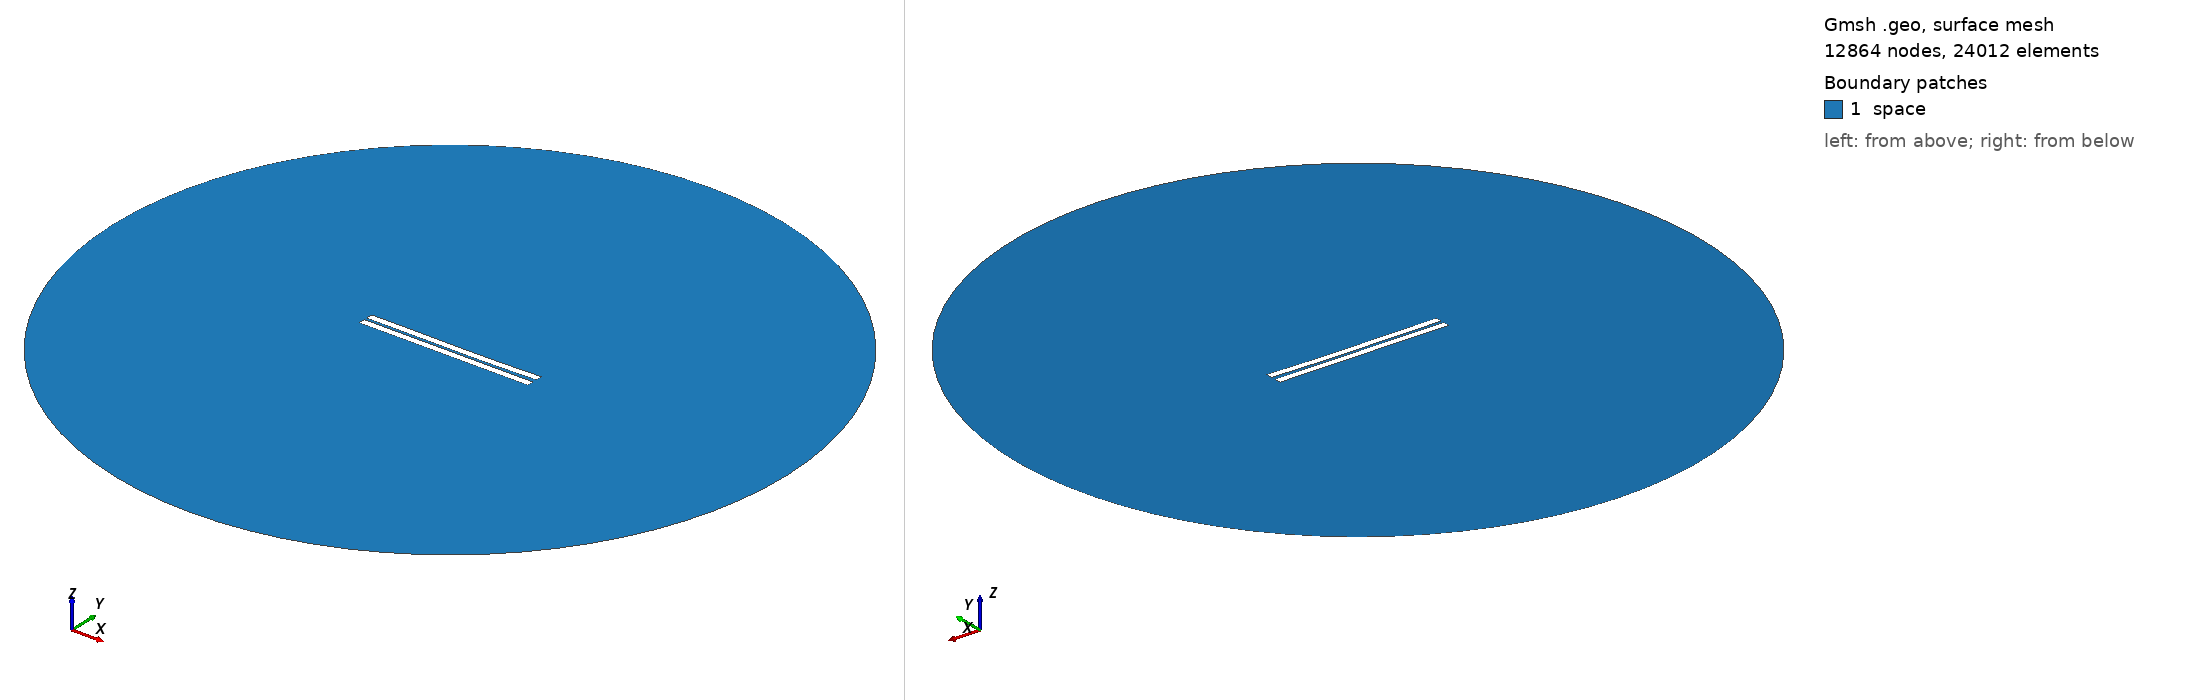

Gmsh geometry script, surface-meshed: 12864 nodes, 24012 surface elements. Boundary patches (legend numbers): 1 space. Left view from above one corner, right view from below the opposite corner. Legend entries are the model's physical surfaces. The drawing asked Gmsh for element sizes between 1% and 20% of the model's largest extent; the script's own settings can give other sizes.

=== 518.geo (drawn) ===
//---------------------------------------
// Geometry kernel
//---------------------------------------

SetFactory("OpenCASCADE");



//---------------------------------------
// Parameters of the geometry
//---------------------------------------

// Overetch of the upper plate
overetch = 0.0;

// Distance between the plates
distance = 1.5;

// Discretization over the x axis (for the deformation)
nx = 50; 

// Length of the plate
L = 100 - overetch; 

// Number of modes
n = 4; 

// 1st mode coefficient
coeff(1) = 0.15;
beta(1) = 0.596864 * 3.1415926535 / L;

// 2nd mode coefficient
coeff(2) = -0.15;
beta(2) = 1.49418 * 3.1415926535 / L;

// 3rd mode coefficient
coeff(3) = 0.07499999999999998;
beta(3) = 2.50025 * 3.1415926535 / L;

// 4th mode coefficient
coeff(4) = 0.0;
beta(4) = 3.49999 * 3.1415926535 / L;



//---------------------------------------
// Upper plate (deformed rectangle)
//---------------------------------------

// Coordiantes of the upper plate
xmin = -50;
xmax = 50 - overetch;

// Height of the upper plate
yheight = 4 - 2 * overetch;

// Indexes of the points
UpperID[] = {};
LowerID[] = {};
LeftID[] = {};
RightID[] = {};

// Point index
p = 1;

// Horizontal edges
For i In {1:nx}
    x = xmin + (i-1)*(xmax - xmin)/(nx-1);

    y_bottom = distance / 2 + overetch;
    For j In {1:n}
        C = (Cosh(beta(j)*L) + Cos(beta(j)*L)) / (Sinh(beta(j)*L) + Sin(beta(j)*L));
        y_bottom  = y_bottom + coeff(j) * (Cosh(beta(j)*(x+50)) - Cos(beta(j)*(x+50)) - C * (Sinh(beta(j)*(x+50)) - Sin(beta(j)*(x+50))));
    EndFor

    y_top = y_bottom + yheight;

    Point(p) = {x, y_top, 0, 1.0};
    UpperID[i] = p;
    p = p + 1;

    Point(p) = {x, y_bottom, 0, 1.0};
    LowerID[i] = p;
    p = p + 1;
EndFor

// Create point lists
UpperPts[] = {}; LowerPts[] = {};
For i In {1:nx}
  UpperPts[] += {UpperID[i]};
  LowerPts[] += {LowerID[i]};
EndFor

// Build splines
Spline(1) = {UpperPts[]};
Spline(2) = {LowerPts[]};
Line(3) = {LowerPts[nx-1], UpperPts[nx-1]};
Line(4) = {LowerPts[0], UpperPts[0]};

// Build the plane surface
Curve Loop(1) = {2, 3, -1, -4};
Plane Surface(1) = {1};



//---------------------------------------
// Lower plate (rectangle)
//---------------------------------------

// Vertices
Point(1001) = {-50, -1, 0, 1.0};
Point(1002) = { 50, -1, 0, 1.0};
Point(1003) = { 50,  -5, 0, 1.0};
Point(1004) = {-50,  -5, 0, 1.0};

// Edges
Line(5) = {1001, 1002};
Line(6) = {1002, 1003};
Line(7) = {1003, 1004};
Line(8) = {1004, 1001};

// Plane surface
Line Loop(2) = {5, 6, 7, 8};
Plane Surface(2) = {2}; 



//---------------------------------------
// Outer (fictious) boundary
//---------------------------------------

// Points
Point(1005) = {0, 0, 0};       // Center
Point(1006) = {200, 0, 0};     // Start point
Point(1007) = {0, 200, 0};     // 90 degrees
Point(1008) = {-200, 0, 0};    // 180 degrees
Point(1009) = {0, -200, 0};    // 270 degrees

// Circle arcs (each needs start, center, end)
Circle(9) = {1006, 1005, 1007};
Circle(10) = {1007, 1005, 1008};
Circle(11) = {1008, 1005, 1009};
Circle(12) = {1009, 1005, 1006};

// Plane surface for the entire domain
Curve Loop(3) = {9, 10, 11, 12};
Surface(3) = {3};

// Subtract the plates from the whole domain to obtain the actual domain where we want to solve the equations
BooleanDifference{ Surface{3}; Delete; }{ Surface{1}; Surface{2}; Delete; }




//---------------------------------------
// Transfinite Lines/Curves
//---------------------------------------

// Set the number of points on the boundaries
r = 7;

// Plates
Transfinite Curve {1, 2} = 50*r Using Progression 1;
Transfinite Curve {3, 4} = 2*r Using Progression 1;
Transfinite Line {5, 7} = 50*r Using Progression 1;
Transfinite Line {6, 8} = 2*r Using Progression 1;

// Outer boundary
Transfinite Line {9, 10, 11, 12} = 20 Using Progression 1;



//---------------------------------------
// Physical groups
//---------------------------------------                

// Physical curves (boundaries)
Physical Line("force_segment", 10) = {2};
Physical Line("upper_plate", 11) = {1, 3, 4};
Physical Line("lower_plate", 12) = {5, 6, 7, 8};
Physical Line("boundary", 20) = {9, 10, 11, 12};

// Physical Surfaces
Physical Surface("space", 30) = {3};



//---------------------------------------
// 6. Generate the Mesh
//---------------------------------------

// 2D mesh generation
Mesh 2;
